Image classification data set "Apple Blossom Images" (19ngxuan/appleBlossomDataset on GitHub). Class labels (10): BBCH stage 53, BBCH stage 54, BBCH stage 56, BBCH stage 57, BBCH stage 59, BBCH stage 61, BBCH stage 65, BBCH stage 67, BBCH stage 69, BBCH stage 71.

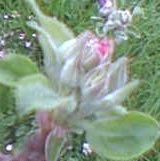
Label: BBCH stage 56

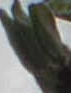
Label: BBCH stage 53

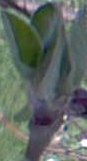
Label: BBCH stage 54

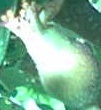
Label: BBCH stage 71

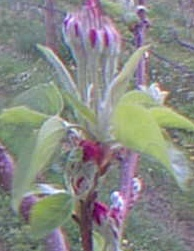
Label: BBCH stage 59

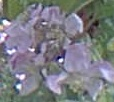
Label: BBCH stage 67
